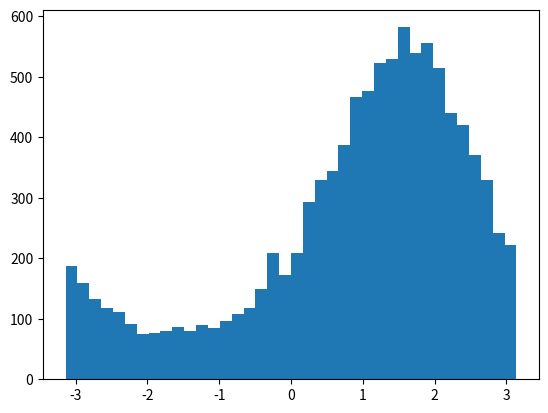

Recreate this plot in Python.
import numpy as np
from scipy.stats import norm
# from math import sin
import matplotlib.pyplot as plt

np.random.seed(2019);
samples= []
# Randon mean and covariance selected.
mu , sigma = 0,10

#Calculation for value of M
M=np.exp(1+(((np.pi)**2)/(2*(sigma**2)))) * np.sqrt(2*np.pi*(sigma**2))

#Counter
i=0
# Generate 10000 samples
while i<10000:
    q = np.random.normal(mu, sigma);
    u = np.random.uniform(0, 1);
    qdistri = norm.pdf(q,mu,sigma);

    #Range given from -pi to pi
    if np.absolute(q)>np.pi:
        # i=i+1;
        continue

    #Rejection or acception on the condition given
    if (u<=np.exp(np.sin(q))/(M*qdistri)):
        samples.append(q);
        i=i+1;

print(samples)
plt.hist(samples, bins='auto')
plt.show()
